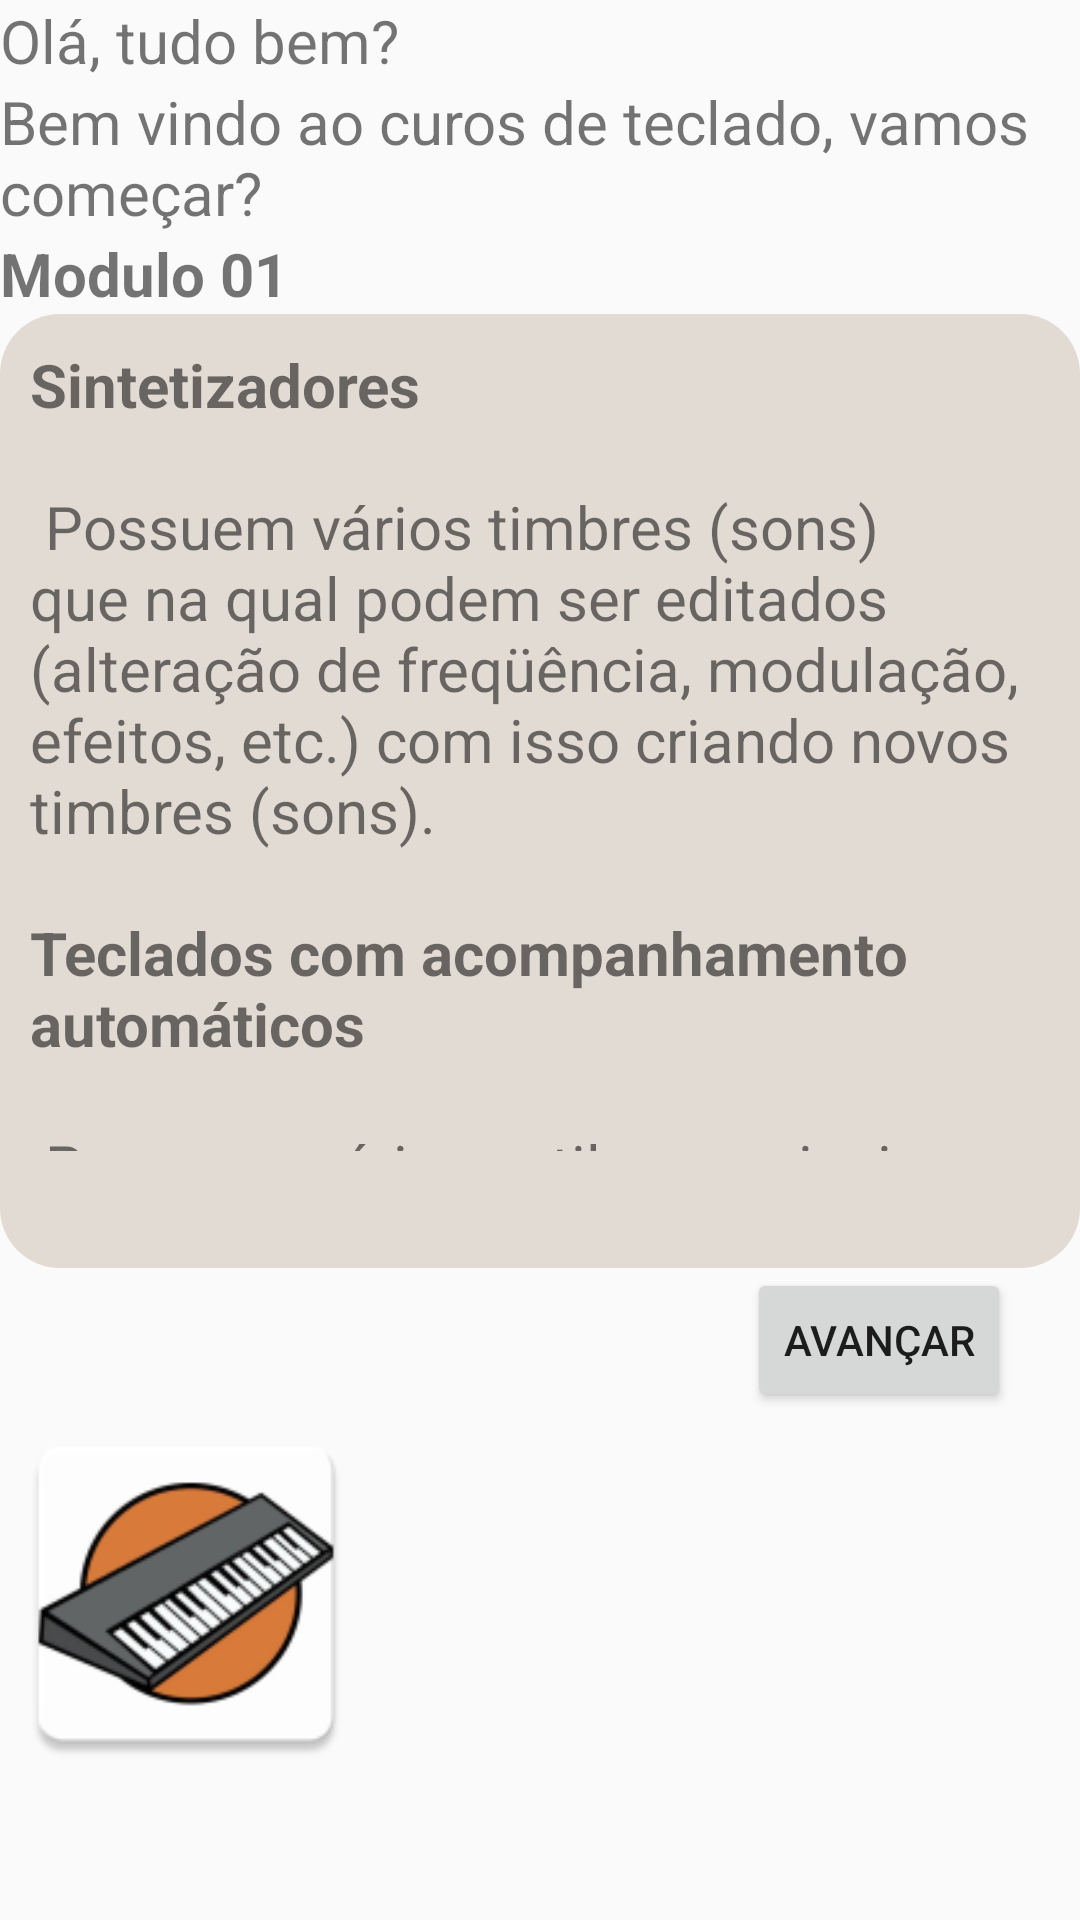

Here is an Android app screen rendered from its layout file. Give the layout XML and the strings, colors and styles it references.
<!-- AndroidManifest.xml: application theme AppTheme -->
<!-- res/layout/activity_aula.xml -->
<?xml version="1.0" encoding="utf-8"?>
<LinearLayout xmlns:android="http://schemas.android.com/apk/res/android"
    xmlns:app="http://schemas.android.com/apk/res-auto"
    xmlns:tools="http://schemas.android.com/tools"
    android:layout_width="match_parent"
    android:orientation="vertical"
    android:layout_height="match_parent"

    tools:context="com.example.denis.tecladov3.AulaActivity">

    <TextView
        android:id="@+id/aula01_M1_msg01"
        android:layout_width="wrap_content"
        android:layout_height="wrap_content"
        android:textSize="@dimen/tam"
        android:text="Olá, tudo bem?"
        tools:layout_editor_absoluteX="16dp"
        tools:layout_editor_absoluteY="13dp"
        tools:ignore="MissingConstraints" />
    <TextView
        android:id="@+id/aula01_M1_msg02"
        android:layout_width="wrap_content"
        android:layout_height="wrap_content"
        android:textSize="@dimen/tam"
        android:text="Bem vindo ao curos de teclado, vamos começar?"
        tools:layout_editor_absoluteX="16dp"
        tools:layout_editor_absoluteY="38dp"
        tools:ignore="MissingConstraints" />
    <TextView
        android:id="@+id/aula01_M1_msg03"
        android:layout_width="wrap_content"
        android:textSize="@dimen/tam"
        android:layout_height="wrap_content"
        android:text="@string/titulo"
        tools:layout_editor_absoluteX="16dp"
        tools:layout_editor_absoluteY="71dp"
        tools:ignore="MissingConstraints" />

    <LinearLayout
        android:layout_width="match_parent"
        android:layout_height="318dp"
        android:background="@drawable/borda"
        android:orientation="horizontal">

        <TextView
            android:id="@+id/aula01_M1_msg04_1"
            android:layout_width="wrap_content"
            android:layout_height="269dp"
            android:text="@string/aula01_3"
            tools:ignore="MissingConstraints"
            tools:layout_editor_absoluteX="0dp"
            android:textSize="@dimen/tam"
            tools:layout_editor_absoluteY="111dp" />
    </LinearLayout>

    <LinearLayout
        android:layout_width="match_parent"
        android:layout_height="match_parent"
        android:orientation="horizontal">
        <LinearLayout
            android:layout_width="249dp"
            android:layout_height="match_parent"
            android:orientation="horizontal">
            <ImageView
                android:id="@+id/aula01_M1_imageView2"
                android:layout_width="124dp"
                android:layout_height="match_parent"
                app:srcCompat="@mipmap/ic_launcher"
                tools:ignore="MissingConstraints"
                tools:layout_editor_absoluteX="16dp"
                tools:layout_editor_absoluteY="231dp" />
        </LinearLayout>
        <LinearLayout
            android:layout_width="match_parent"
            android:layout_height="match_parent"
            android:orientation="horizontal">
            <Button
                android:id="@+id/aula01_M1_btnaula01M1"
                android:layout_width="wrap_content"
                android:layout_height="wrap_content"
                android:text="Avançar"
                tools:ignore="MissingConstraints"
                tools:layout_editor_absoluteX="276dp"
                tools:layout_editor_absoluteY="417dp" />
        </LinearLayout>




    </LinearLayout>


</LinearLayout>
<!-- resources referenced by this layout -->
<resources>
  <dimen name="tam">20sp</dimen>
  <!-- drawable borda (drawable) -->
  <?xml version="1.0" encoding="UTF-8"?>
  <shape xmlns:android="http://schemas.android.com/apk/res/android" android:shape="rectangle">
      <corners android:radius="20dp"/>
      <padding android:left="10dp" android:right="10dp" android:top="10dp" android:bottom="10dp"/>
      <solid android:color="#e2dbd4"/>
  </shape>
  <!-- mipmap ic_launcher: png bitmap (mipmap-hdpi, 1430 bytes) -->
  <string name="aula01_3"> <b>Sintetizadores</b>\n\n
  
  Possuem vários timbres (sons) que na qual podem ser editados (alteração de freqüência, modulação, efeitos, etc.) com isso criando novos timbres (sons).
  
  \n\n<b>Teclados com acompanhamento automáticos</b>\n\n
  
  Possuem vários estilos musicais (pop, jazz, rock, balada, samba,  bossa nova, dance e muitos outros). Onde se pode criar e modificar outros estilos, acompanhados por parte rítmica (bateria), baixo, Strings, cordas (Violão, guitarra), metais (trompetes, trombones, etc), bem como ainda pode-se sintetizar estes timbres (sons).
  
  \n\n<b>Workstations</b>\n\n
  
  São teclados mais complexos, que envolver sínteses de sons e seqüenciadores para composição. arranjos de partes musicais ou peças musicais completas,e ainda possuem a capacidade de sínteses de timbres (sons)
  
  \n\n<b>Teclados Digitais</b>\n\n
  
  São teclados com várias teclas (76 ,88), que possuem timbres de pianos,gran piano, piano eletrônico,cravo, etc...
  
  \n\n<b>Controladores</b>\n\n
  
  São teclados com vários tecla (76 , 88), na maioria das vezes não possuem timbres, que tem a finalidade de controlar outros instrumentos digitais através de MIDI ( comunicação entre instrumentos digitais), controla uma bateria eletrônica, computadores,módulos de som,etc...
  
  </string>
  <string name="titulo"><br /><b>Modulo 01</b></string>
  <style name="AppTheme" parent="Theme.AppCompat.Light.DarkActionBar">
          
          <item name="colorPrimary">@color/colorPrimary</item>
          <item name="colorPrimaryDark">@color/colorPrimaryDark</item>
          <item name="colorAccent">@color/colorAccent</item>
      </style>
  <color name="colorPrimary">#33ccff</color>
  <color name="colorPrimaryDark">#33ccff</color>
  <color name="colorAccent">#FF4081</color>
</resources>
